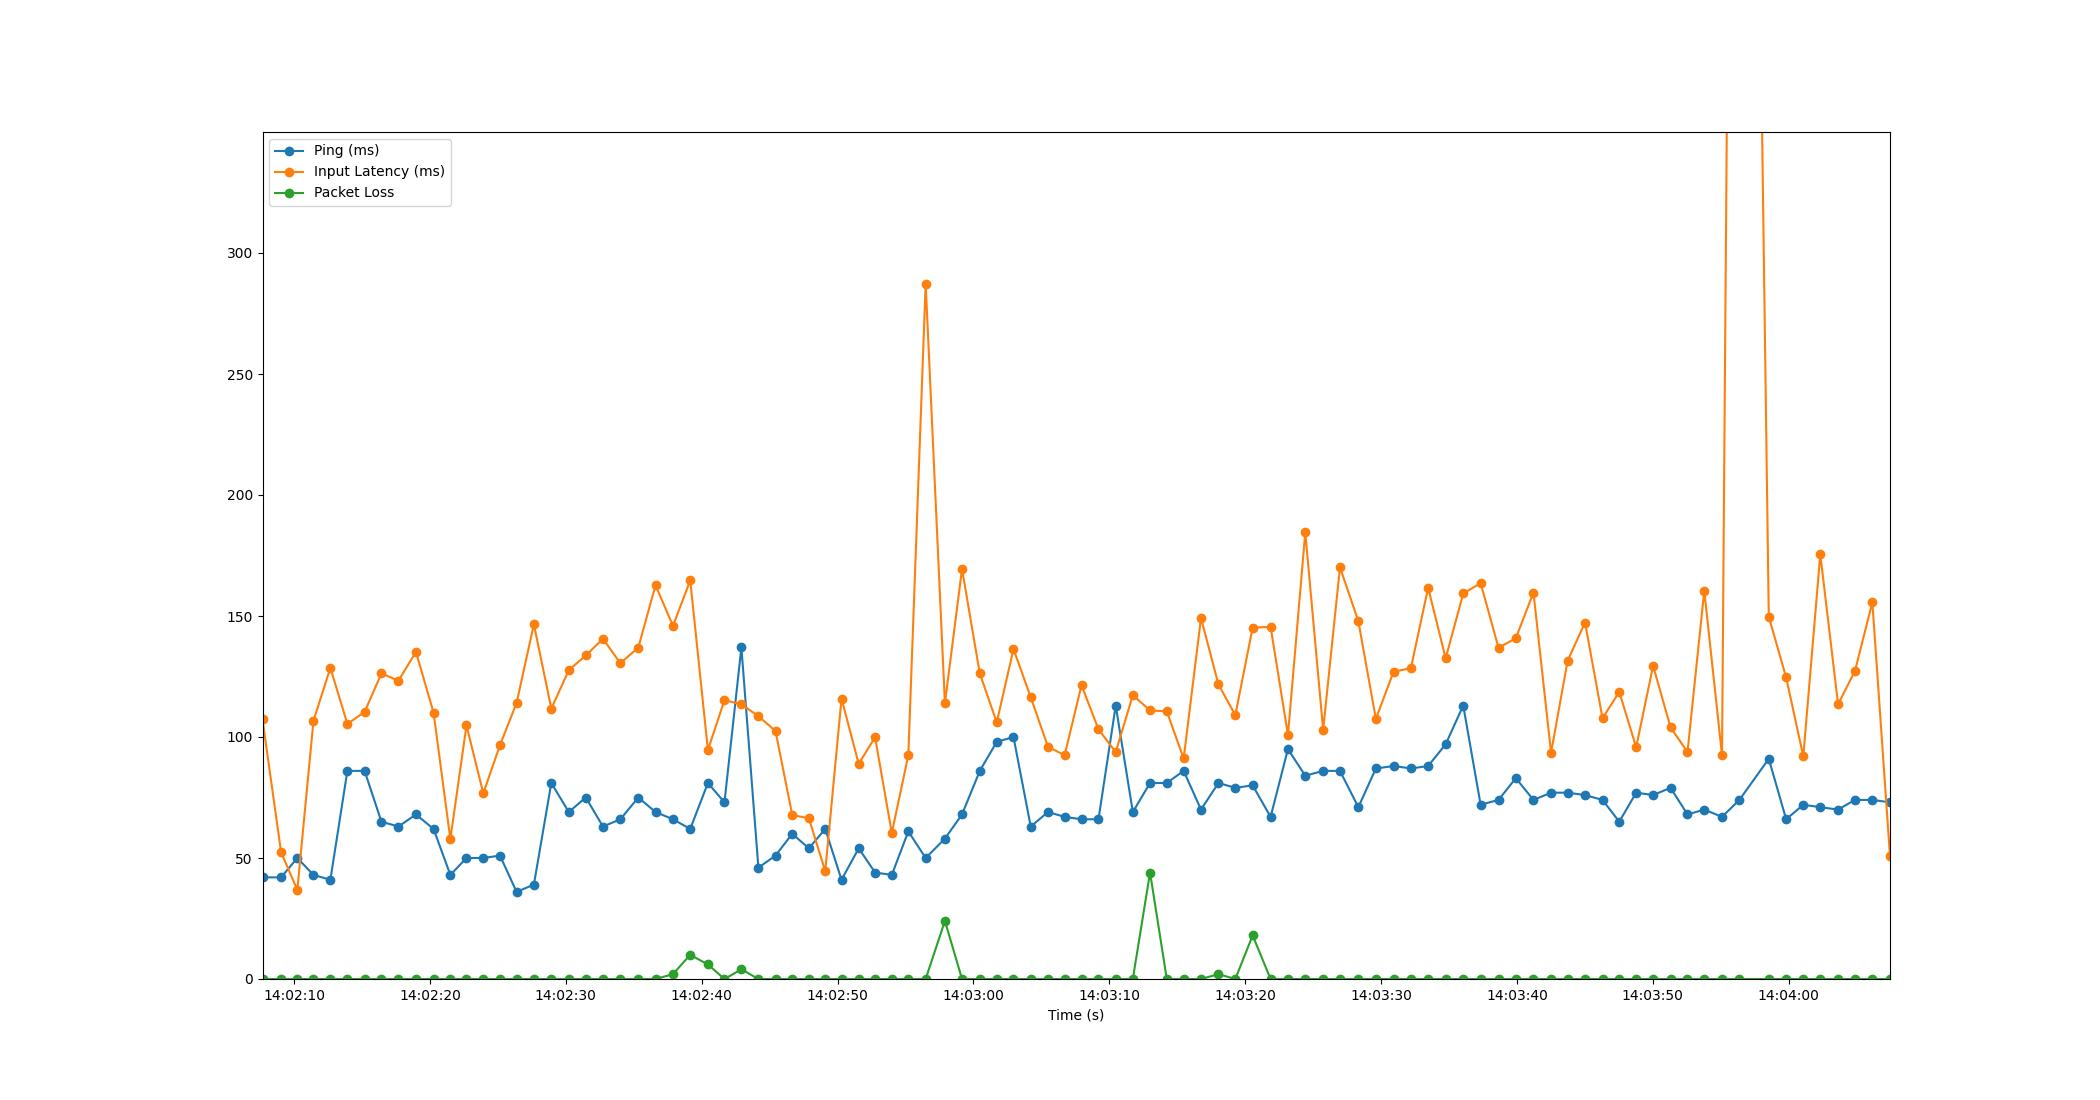

Data behind this chart, as committed beside it:
Time, Timestamp, Ping, Packet Loss, Input Latency
1.6689300537109375e-06, 2023-07-11 14:02:07.671295, 42, 0, 107.3
1.369, 2023-07-11 14:02:09.040297, 42, 0, 52.35
2.562, 2023-07-11 14:02:10.233119, 50, 0, 36.82
3.753, 2023-07-11 14:02:11.424615, 43, 0, 106.8
4.996, 2023-07-11 14:02:12.667051, 41, 0, 128.6
6.247, 2023-07-11 14:02:13.917958, 86, 0, 105.4
7.516, 2023-07-11 14:02:15.187058, 86, 0, 110.3
8.752, 2023-07-11 14:02:16.423085, 65, 0, 126.3
10.01, 2023-07-11 14:02:17.680355, 63, 0, 123.3
11.29, 2023-07-11 14:02:18.966113, 68, 0, 135.2
12.59, 2023-07-11 14:02:20.262393, 62, 0, 110
13.83, 2023-07-11 14:02:21.497783, 43, 0, 57.82
15.01, 2023-07-11 14:02:22.684097, 50, 0, 104.8
16.25, 2023-07-11 14:02:23.922086, 50, 0, 76.71
17.48, 2023-07-11 14:02:25.151071, 51, 0, 96.65
18.7, 2023-07-11 14:02:26.372288, 36, 0, 114.1
19.97, 2023-07-11 14:02:27.645421, 39, 0, 146.6
21.26, 2023-07-11 14:02:28.930455, 81, 0, 111.7
22.54, 2023-07-11 14:02:30.213604, 69, 0, 127.6
23.8, 2023-07-11 14:02:31.468229, 75, 0, 133.7
25.06, 2023-07-11 14:02:32.731058, 63, 0, 140.6
26.34, 2023-07-11 14:02:34.010698, 66, 0, 130.5
27.66, 2023-07-11 14:02:35.331053, 75, 0, 136.9
28.93, 2023-07-11 14:02:36.598592, 69, 0, 162.7
30.21, 2023-07-11 14:02:37.883055, 66, 2, 145.9
31.48, 2023-07-11 14:02:39.153828, 62, 10, 164.7
32.78, 2023-07-11 14:02:40.455030, 81, 6, 94.62
34, 2023-07-11 14:02:41.673752, 73, 0, 115.2
35.25, 2023-07-11 14:02:42.919052, 137, 4, 113.5
36.5, 2023-07-11 14:02:44.171048, 46, 0, 108.6
37.76, 2023-07-11 14:02:45.430222, 51, 0, 102.5
38.99, 2023-07-11 14:02:46.663071, 60, 0, 67.73
40.21, 2023-07-11 14:02:47.885907, 54, 0, 66.44
41.42, 2023-07-11 14:02:49.091057, 62, 0, 44.55
42.62, 2023-07-11 14:02:50.289090, 41, 0, 115.8
43.88, 2023-07-11 14:02:51.554457, 54, 0, 88.92
45.09, 2023-07-11 14:02:52.760336, 44, 0, 99.92
46.32, 2023-07-11 14:02:53.989949, 43, 0, 60.29
47.54, 2023-07-11 14:02:55.206389, 61, 0, 92.51
48.81, 2023-07-11 14:02:56.482617, 50, 0, 287.4
50.23, 2023-07-11 14:02:57.898869, 58, 24, 113.9
51.49, 2023-07-11 14:02:59.159093, 68, 0, 169.4
52.8, 2023-07-11 14:03:00.467084, 86, 0, 126.3
54.04, 2023-07-11 14:03:01.713716, 98, 0, 106
55.28, 2023-07-11 14:03:02.947069, 100, 0, 136.3
56.55, 2023-07-11 14:03:04.216572, 63, 0, 116.4
57.81, 2023-07-11 14:03:05.484970, 69, 0, 95.97
59.04, 2023-07-11 14:03:06.709662, 67, 0, 92.49
60.28, 2023-07-11 14:03:07.955052, 66, 0, 121.4
61.53, 2023-07-11 14:03:09.203087, 66, 0, 103.1
62.8, 2023-07-11 14:03:10.471712, 113, 0, 93.77
64.06, 2023-07-11 14:03:11.730873, 69, 0, 117.3
65.33, 2023-07-11 14:03:12.998611, 81, 44, 111
66.56, 2023-07-11 14:03:14.230717, 81, 0, 110.6
67.8, 2023-07-11 14:03:15.472256, 86, 0, 91.12
69.08, 2023-07-11 14:03:16.748984, 70, 0, 149.2
70.36, 2023-07-11 14:03:18.031076, 81, 2, 121.7
71.6, 2023-07-11 14:03:19.274071, 79, 0, 109
72.88, 2023-07-11 14:03:20.550726, 80, 18, 145.2
74.2, 2023-07-11 14:03:21.871118, 67, 0, 145.5
... 35 more rows
